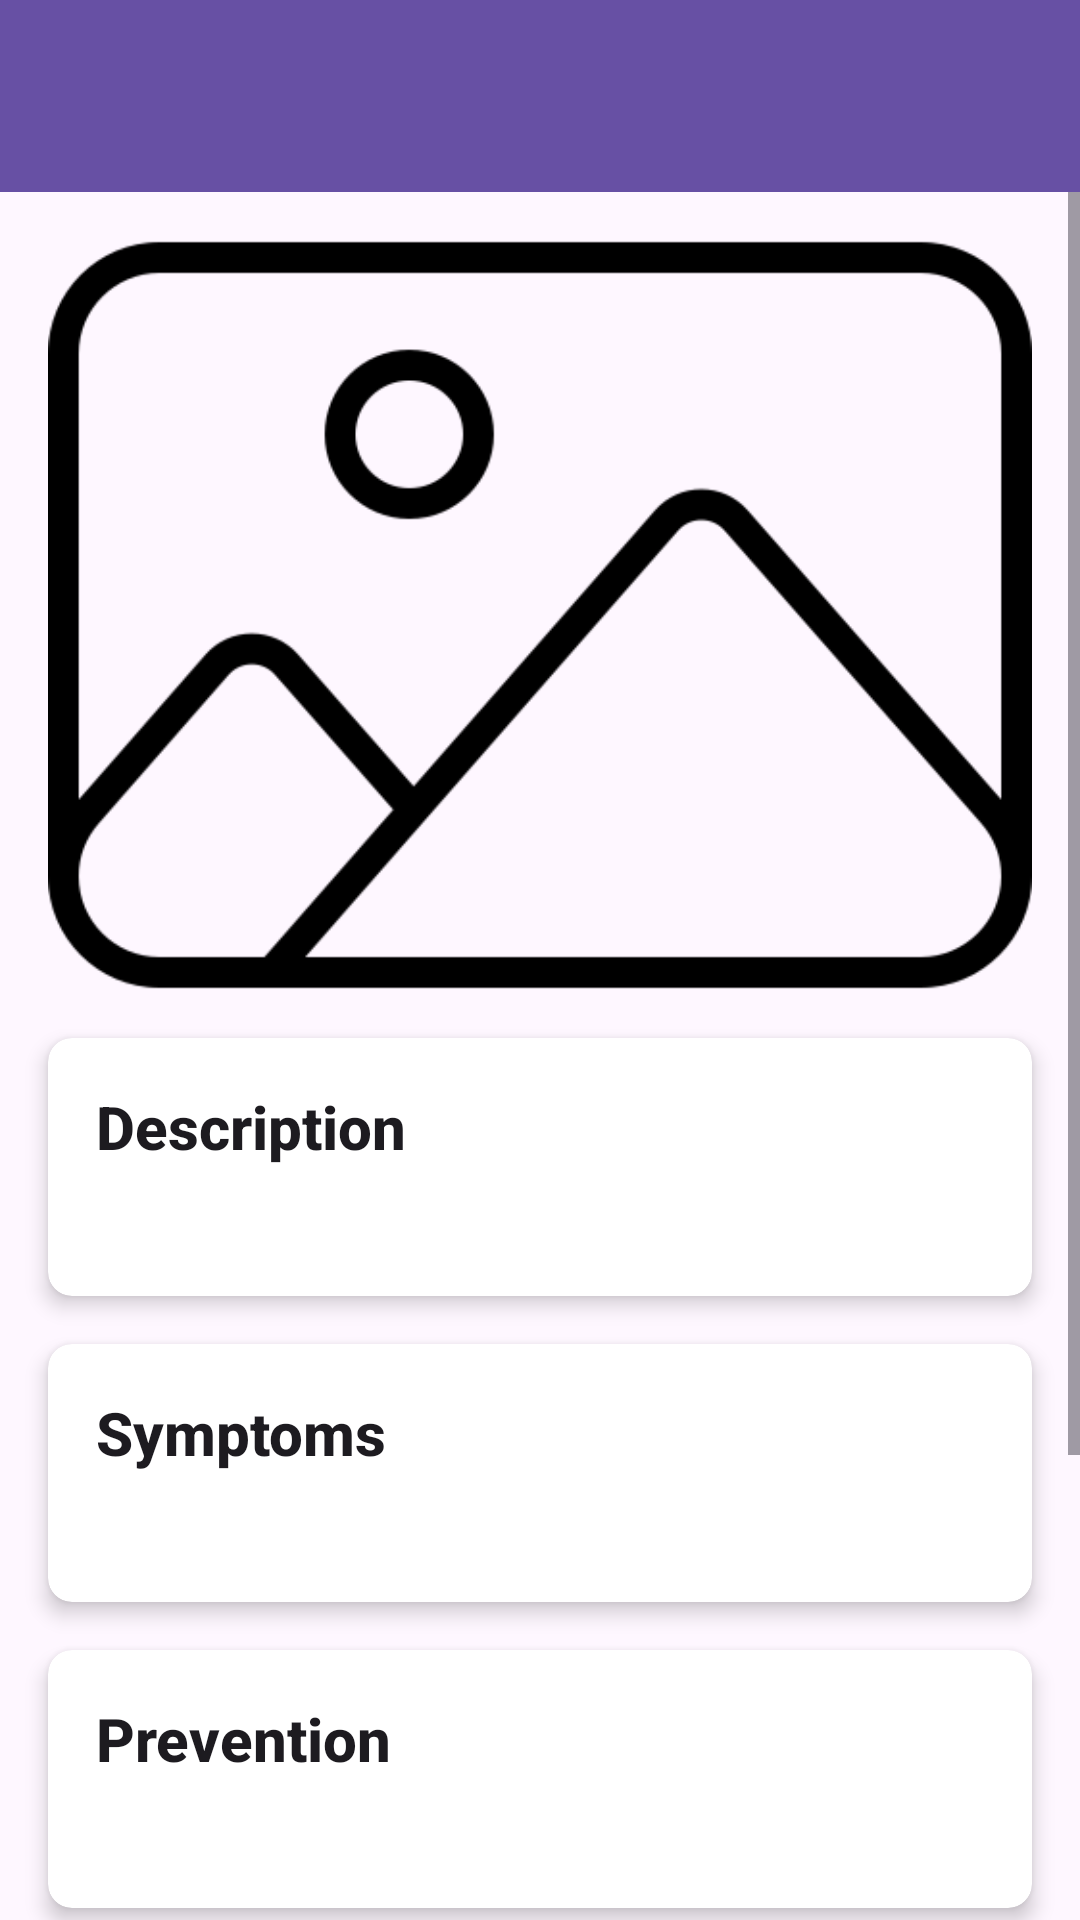

Write the Android layout XML for this screen, with the resource values it uses.
<!-- AndroidManifest.xml: application theme Theme.Plant_trial -->
<!-- res/layout/activity_disease_detail.xml -->
<?xml version="1.0" encoding="utf-8"?>
<LinearLayout xmlns:android="http://schemas.android.com/apk/res/android"
    xmlns:app="http://schemas.android.com/apk/res-auto"
    xmlns:tools="http://schemas.android.com/tools"
    android:id="@+id/main"
    android:layout_width="match_parent"
    android:layout_height="match_parent"
    android:orientation="vertical"
    tools:context=".DiseaseDetailActivity">

    <androidx.appcompat.widget.Toolbar
        android:id="@+id/toolbar_disease_detail"
        android:layout_width="match_parent"
        android:layout_height="?attr/actionBarSize"
        android:background="?attr/colorPrimary"
        android:elevation="4dp"
        android:theme="@style/ThemeOverlay.AppCompat.Dark.ActionBar"
        app:popupTheme="@style/ThemeOverlay.AppCompat.Light" />

    <ScrollView
        android:layout_width="match_parent"
        android:layout_height="match_parent">

        <LinearLayout
            android:layout_width="match_parent"
            android:layout_height="wrap_content"
            android:orientation="vertical"
            android:padding="8dp">

            <ImageView
                android:id="@+id/disease_detail_image"
                android:layout_width="match_parent"
                android:layout_height="250dp"
                android:scaleType="centerCrop"
                android:layout_margin="8dp"
                android:src="@drawable/ic_image_placeholder" />

            <androidx.cardview.widget.CardView
                android:layout_width="match_parent"
                android:layout_height="wrap_content"
                android:layout_margin="8dp"
                app:cardCornerRadius="8dp"
                app:cardElevation="4dp">

                <LinearLayout
                    android:layout_width="match_parent"
                    android:layout_height="wrap_content"
                    android:orientation="vertical"
                    android:padding="16dp">

                    <TextView
                        style="@style/TextAppearance.AppCompat.Title"
                        android:layout_width="wrap_content"
                        android:layout_height="wrap_content"
                        android:text="Description"
                        android:textStyle="bold" />

                    <TextView
                        android:id="@+id/disease_detail_description"
                        android:layout_width="match_parent"
                        android:layout_height="wrap_content"
                        android:layout_marginTop="8dp" />
                </LinearLayout>
            </androidx.cardview.widget.CardView>

            <androidx.cardview.widget.CardView
                android:layout_width="match_parent"
                android:layout_height="wrap_content"
                android:layout_margin="8dp"
                app:cardCornerRadius="8dp"
                app:cardElevation="4dp">

                <LinearLayout
                    android:layout_width="match_parent"
                    android:layout_height="wrap_content"
                    android:orientation="vertical"
                    android:padding="16dp">

                    <TextView
                        style="@style/TextAppearance.AppCompat.Title"
                        android:layout_width="wrap_content"
                        android:layout_height="wrap_content"
                        android:text="Symptoms"
                        android:textStyle="bold" />

                    <TextView
                        android:id="@+id/disease_detail_symptoms"
                        android:layout_width="match_parent"
                        android:layout_height="wrap_content"
                        android:layout_marginTop="8dp" />
                </LinearLayout>
            </androidx.cardview.widget.CardView>

            <androidx.cardview.widget.CardView
                android:layout_width="match_parent"
                android:layout_height="wrap_content"
                android:layout_margin="8dp"
                app:cardCornerRadius="8dp"
                app:cardElevation="4dp">

                <LinearLayout
                    android:layout_width="match_parent"
                    android:layout_height="wrap_content"
                    android:orientation="vertical"
                    android:padding="16dp">

                    <TextView
                        style="@style/TextAppearance.AppCompat.Title"
                        android:layout_width="wrap_content"
                        android:layout_height="wrap_content"
                        android:text="Prevention"
                        android:textStyle="bold" />

                    <TextView
                        android:id="@+id/disease_prevention_description"
                        android:layout_width="match_parent"
                        android:layout_height="wrap_content"
                        android:layout_marginTop="8dp" />
                </LinearLayout>
            </androidx.cardview.widget.CardView>
            <androidx.cardview.widget.CardView
                android:layout_width="match_parent"
                android:layout_height="wrap_content"
                android:layout_margin="8dp"
                app:cardCornerRadius="8dp"
                app:cardElevation="4dp">

                <LinearLayout
                    android:layout_width="match_parent"
                    android:layout_height="wrap_content"
                    android:orientation="vertical"
                    android:padding="16dp">

                    <TextView
                        style="@style/TextAppearance.AppCompat.Title"
                        android:layout_width="wrap_content"
                        android:layout_height="wrap_content"
                        android:text="Eco-friendly Treatment"
                        android:textStyle="bold" />

                    <TextView
                        android:id="@+id/disease_friendly_description"
                        android:layout_width="match_parent"
                        android:layout_height="wrap_content"
                        android:layout_marginTop="8dp" />
                </LinearLayout>
            </androidx.cardview.widget.CardView>
            <androidx.cardview.widget.CardView
                android:layout_width="match_parent"
                android:layout_height="wrap_content"
                android:layout_margin="8dp"
                app:cardCornerRadius="8dp"
                app:cardElevation="4dp">

                <LinearLayout
                    android:layout_width="match_parent"
                    android:layout_height="wrap_content"
                    android:orientation="vertical"
                    android:padding="16dp">

                    <TextView
                        style="@style/TextAppearance.AppCompat.Title"
                        android:layout_width="wrap_content"
                        android:layout_height="wrap_content"
                        android:text="Chemical Treatment"
                        android:textStyle="bold" />

                    <TextView
                        android:id="@+id/disease_chemical_description"
                        android:layout_width="match_parent"
                        android:layout_height="wrap_content"
                        android:layout_marginTop="4dp" />
                </LinearLayout>
            </androidx.cardview.widget.CardView>

        </LinearLayout>
    </ScrollView>






















































































</LinearLayout>
<!-- resources referenced by this layout -->
<resources>
  <!-- drawable ic_image_placeholder: png bitmap (drawable, 12820 bytes) -->
  <style name="Theme.Plant_trial" parent="Base.Theme.Plant_trial" />
  <style name="Base.Theme.Plant_trial" parent="Theme.Material3.DayNight.NoActionBar">
          
          
      </style>
</resources>
